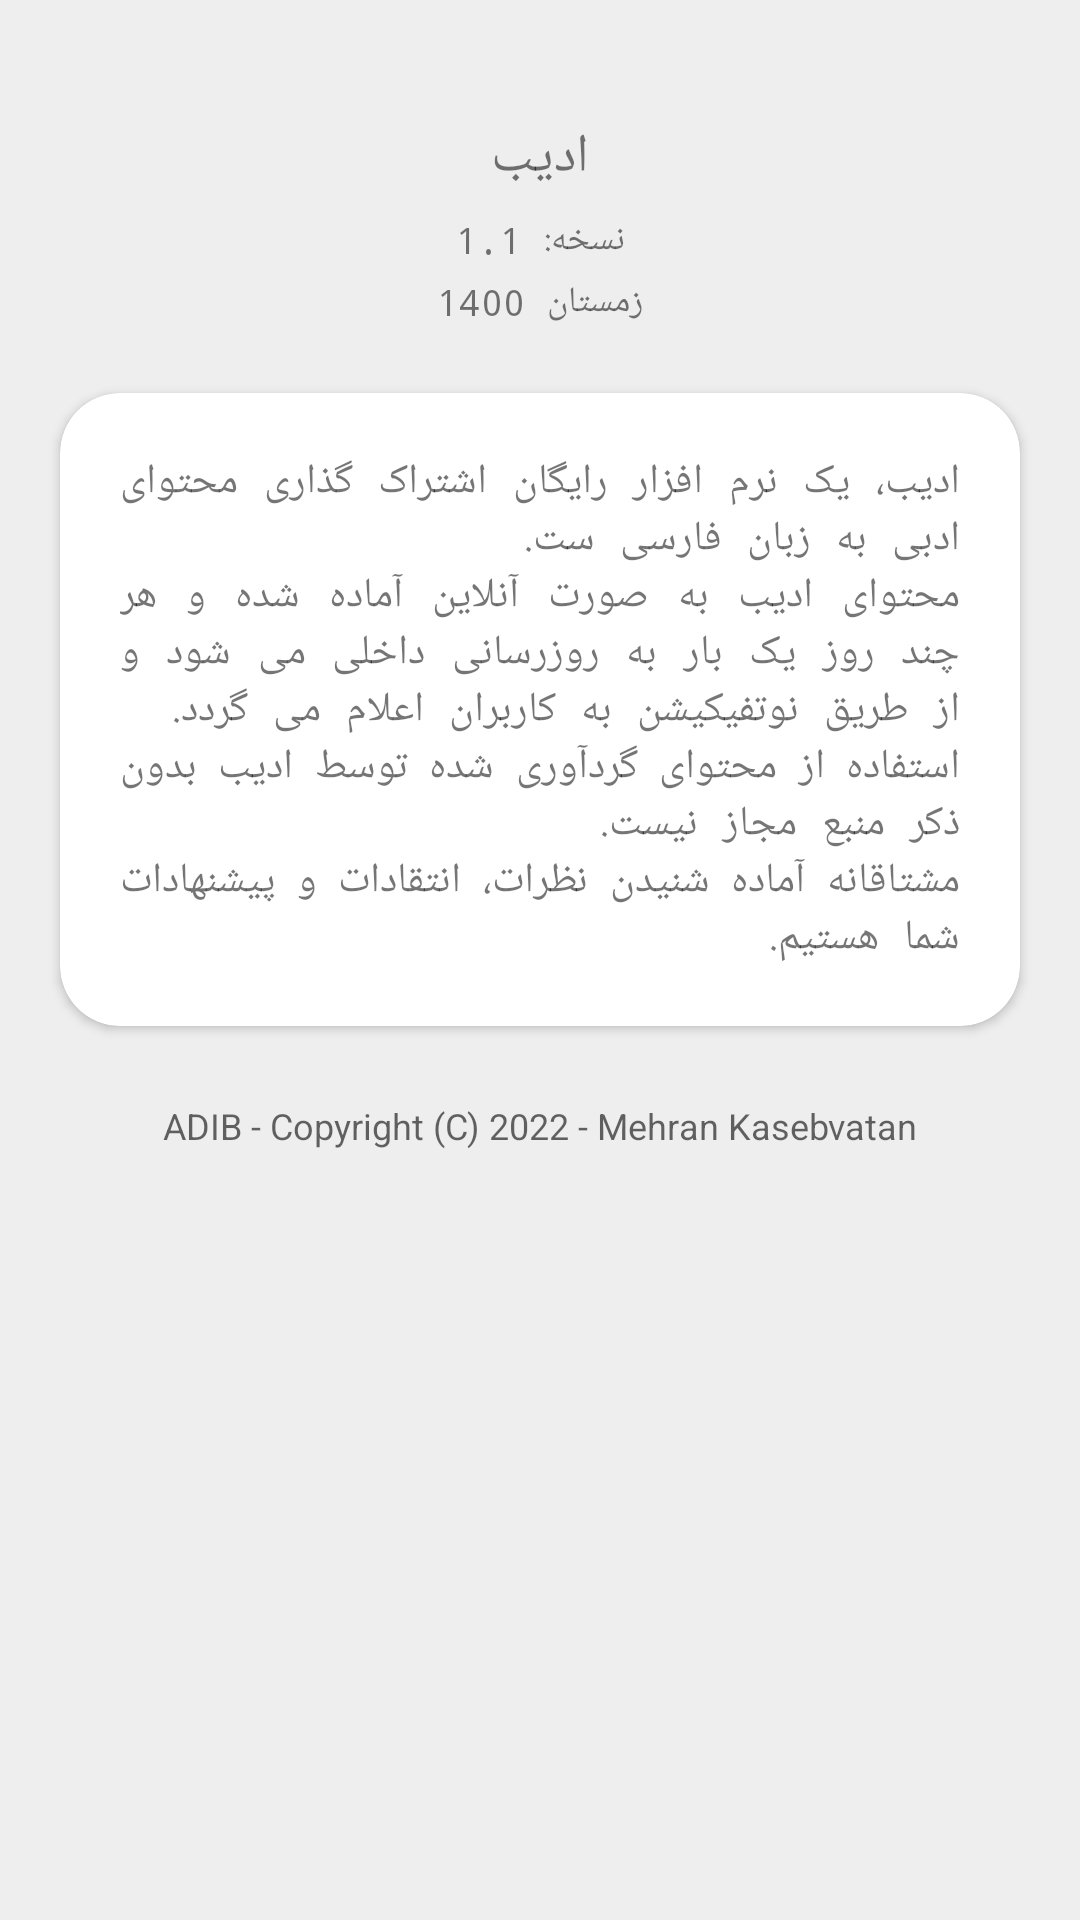

Produce the Android XML layout that renders to this screen, including the resource entries it uses.
<!-- AndroidManifest.xml: application theme Theme.Adib -->
<!-- res/layout/bs_about.xml -->
<?xml version="1.0" encoding="utf-8"?>
<androidx.appcompat.widget.LinearLayoutCompat xmlns:android="http://schemas.android.com/apk/res/android"
    xmlns:app="http://schemas.android.com/apk/res-auto"
    android:layout_width="match_parent"
    android:theme="@style/Theme.Adib"
    android:layout_height="match_parent"
    android:orientation="vertical"
    android:paddingTop="5dp"
    android:paddingStart="10dp"
    android:paddingEnd="10dp"
    android:paddingBottom="5dp">

    <TextView
        android:layout_width="match_parent"
        android:layout_height="wrap_content"
        android:layout_marginTop="30dp"
        android:gravity="center"
        android:padding="5dp"
        android:text="@string/app_name"
        android:textSize="18sp" />

    <TextView
        android:layout_width="match_parent"
        android:layout_height="wrap_content"
        android:gravity="center"
        android:padding="2dp"
        android:text="@string/version"
        android:textSize="12sp" />

    <TextView
        android:layout_width="match_parent"
        android:layout_height="wrap_content"
        android:layout_marginBottom="10dp"
        android:gravity="center"
        android:padding="2dp"
        android:text="@string/date"
        android:textSize="12sp" />


    <androidx.cardview.widget.CardView
        style="@style/cv_btn"
        android:elevation="20dp"
        android:layout_width="match_parent"
        android:layout_height="wrap_content"
        android:layout_margin="10dp"
        android:padding="10dp"
        app:cardCornerRadius="20dp">

        <TextView
            android:justificationMode="inter_word"
            android:layout_width="match_parent"
            android:layout_height="wrap_content"
            android:layout_margin="10dp"
            android:gravity="right"
            android:padding="10dp"
            android:text="@string/info" />
    </androidx.cardview.widget.CardView>


    <TextView
        android:layout_width="match_parent"
        android:layout_height="wrap_content"
        android:layout_margin="10dp"
        style="@style/TextAppearance.AppCompat.Caption"
        android:gravity="center"
        android:padding="5dp"
        android:text="@string/copy_right"/>




</androidx.appcompat.widget.LinearLayoutCompat>
<!-- resources referenced by this layout -->
<resources>
  <string name="app_name">ادیب</string>
  <string name="copy_right">ADIB - Copyright (C) 2022 - Mehran Kasebvatan</string>
  <string name="date">زمستان 1400</string>
  <string name="info">
          ادیب، یک نرم افزار رایگان اشتراک گذاری محتوای ادبی به زبان فارسی ست.\nمحتوای ادیب به صورت آنلاین آماده شده و هر چند روز یک بار به روزرسانی داخلی می شود و از طریق نوتفیکیشن به کاربران اعلام می گردد.\nاستفاده از محتوای گردآوری شده توسط ادیب بدون ذکر منبع مجاز نیست.\nمشتاقانه آماده شنیدن نظرات، انتقادات و پیشنهادات شما هستیم.
      </string>
  <string name="version">نسخه: 1.1</string>
  <style name="Theme.Adib" parent="Theme.MaterialComponents.DayNight.NoActionBar">
          
          <item name="colorPrimary">@color/white</item>
          <item name="colorPrimaryVariant">@color/red</item>
          <item name="colorOnPrimary">@color/white</item>
          
          <item name="colorSecondary">@color/red</item>
          <item name="colorSecondaryVariant">@color/red</item>
          <item name="colorOnSecondary">@color/white</item>
          
          <item name="android:statusBarColor" tools:targetApi="l">?attr/colorPrimaryVariant</item>
          
          <item name="android:typeface">monospace</item>
          <item name="android:windowBackground">@color/greyLight</item>
  
      </style>
  <style name="cv_btn" parent="CardView">
          <item name="cardBackgroundColor">@color/white</item>
      </style>
  <color name="white">#FFFFFFFF</color>
  <color name="red">#b71c1c</color>
  <color name="greyLight">#eeeeee</color>
</resources>
